Run: headless pygame with SDL's dummy video driver; simulated clock (each Clock.tick advances the game by its frame time, no real sleeping); random seed 0; keys injected as events and as key.get_pressed() state; no mouse input.
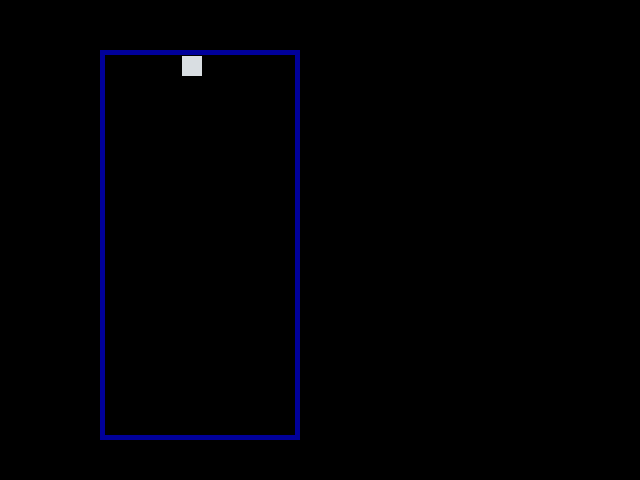
Frame 1 of 4 · flips 1–60 · no input
Frame 2 of 4 · flips 61–180 · tapped SPACE, RETURN · held RIGHT (→), D · screen unchanged from frame 1, image omitted
Frame 3 of 4 · flips 181–300 · held DOWN (↓), S · screen unchanged from frame 2, image omitted
Frame 4 of 4 · flips 301–420 · held LEFT (←), A, UP (↑), W · screen unchanged from frame 3, image omitted

The pygame program that drew these frames:

import pygame, sys, time
from pygame.locals import QUIT
BLUE = (  0,   0, 155)
BOX_SIZE = 20
SCREEN_WIDTH = 640
SCREEN_HEIGHT = 480
BOARD_WIDTH = 10

def run_tetris_game():
    pygame.init()
    screen = pygame.display.set_mode((SCREEN_WIDTH, SCREEN_HEIGHT))
    pygame.display.set_caption('My Tetris')

    ########## NEW #########################
    piece = create_piece()
    ########################################
    while True:
        screen.fill((  0,   0,   0))


        ############## DISPLAY PIECE IN THE BOARD #####################
        draw_piece(screen, piece)
        ###############################################################
        pygame.draw.rect(
            screen,
            BLUE,
            [100, 50, 10*20, 20*20-10], 5)

        pygame.display.update()

        for event in pygame.event.get(QUIT):
            pygame.quit()
            sys.exit()

def create_piece():
    piece = {}
    piece['row'] = 0
    piece['column'] = 4
    return piece

def draw_piece(screen, piece):
    shadow_color = (217, 222, 226)
    # board margin + line thickness + (column * box_size)
    origin_x = 100 + 1 +(piece['column']*20+1)
    origin_y = 50 + 5 + (piece['row']*20+1)
    pygame.draw.rect(screen, shadow_color, [origin_x, origin_y, 20, 20])


def create_game_matrix():
    game_matrix_columns = 10
    game_matrix_rows = 20
    board = []
    for row in range(game_matrix_rows):
        new_row = []
        for column in range(game_matrix_columns):
            new_row.append('.')
        board.append(new_row)
    return board

run_tetris_game()
